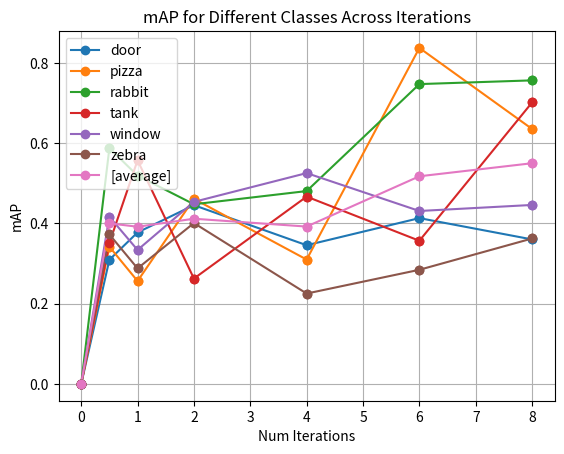

Reproduce this figure in Python.

import matplotlib.pyplot as plt


def extract_map_dict(text):
    """
    Extracts a dictionary from a text containing class names, mAP values, and average mAP.

    Parameters:
    - text (str): The input text containing class names, mAP values, and average mAP.

    Returns:
    - dict: A dictionary with class names as keys and their mAP values as floats,
            and 'average' for the average mAP value.
    """
    result_dict = {}

    for line in text.splitlines():
        # Check if the line contains "Class:" and "mAP:"
        if "Class:" in line and "mAP:" in line:
            # Extract class name and mAP value
            parts = line.split(",")
            class_name = parts[0].split(":")[1].strip()
            map_value = float(parts[1].split(":")[1].strip())
            result_dict[class_name] = map_value
        # Check if the line contains "Average test mAP:"
        elif "Average test mAP:" in line:
            average_value = float(line.split(":")[-1].strip())
            result_dict["[average]"] = average_value

    return result_dict


def plot_map_lines(data_dict):
    """
    Plot multiple lines from a dictionary where keys are iterations and values are sub-dictionaries.
    Includes a point plot for the 'average' value.

    Parameters:
    - data_dict (dict): A dictionary where the outer keys represent iterations,
                        and the inner dictionaries contain key-value pairs to plot.
                        Example: {1: {'door': 0.4, 'pizza': 0.8}, 2: {'door': 0.5, 'pizza': 0.85}}
    """
    # Extract all unique keys from the inner dictionaries
    keys = list(data_dict[next(iter(data_dict))].keys())

    # Prepare data for plotting
    iterations = list(data_dict.keys())  # x-axis: num_iterations

    # Plot lines for each key except 'average'
    for key in keys:
        y_values = [data_dict[iteration][key] for iteration in iterations]
        plt.scatter(iterations, y_values, label=key, zorder=3)
        plt.plot(iterations, y_values, label=key, marker="o")

    # Remove duplicate labels from the legend
    handles, labels = plt.gca().get_legend_handles_labels()
    by_label = dict(zip(labels, handles))  # Remove duplicates
    plt.legend(by_label.values(), by_label.keys(), loc='upper left')

    # Plot formatting
    plt.xlabel("Num Iterations")
    plt.ylabel("mAP")
    plt.title("mAP for Different Classes Across Iterations")
    plt.grid(True)
    plt.show()


# epoch: test result
map_result = {
    0: """Class: door, mAP: 0
Class: pizza, mAP: 0
Class: rabbit, mAP: 0
Class: tank, mAP: 0
Class: window, mAP: 0
Class: zebra, mAP: 0
Average test mAP:  0""",
    # 0.5 is copied
    0.5: """Class: door, mAP: 0.309538
Class: pizza, mAP: 0.342090
Class: rabbit, mAP: 0.587927
Class: tank, mAP: 0.351240
Class: window, mAP: 0.416729
Class: zebra, mAP: 0.372717
Average test mAP:  0.40035518139571774""",
    # 1 is copied
    1: """Class: door, mAP: 0.377675
Class: pizza, mAP: 0.256501
Class: rabbit, mAP: 0.519197
Class: tank, mAP: 0.557530
Class: window, mAP: 0.333975
Class: zebra, mAP: 0.287999
Average test mAP:  0.39186426351940196""",
    # 2 is copied
    2: """Class: door, mAP: 0.445604
Class: pizza, mAP: 0.461374
Class: rabbit, mAP: 0.447927
Class: tank, mAP: 0.262661
Class: window, mAP: 0.453914
Class: zebra, mAP: 0.401078
Average test mAP:  0.41184071573362513""",
    # 4 is copied
    4: """Class: door, mAP: 0.345782
Class: pizza, mAP: 0.310041
Class: rabbit, mAP: 0.480807
Class: tank, mAP: 0.466971
Class: window, mAP: 0.525637
Class: zebra, mAP: 0.225324
Average test mAP:  0.3922954872562048""",
    # 6 is copied
    6: """Class: door, mAP: 0.413362
Class: pizza, mAP: 0.837688
Class: rabbit, mAP: 0.747513
Class: tank, mAP: 0.356898
Class: window, mAP: 0.431146
Class: zebra, mAP: 0.284562
Average test mAP:  0.5176935002037517""",
    # 8 is copied
    8: """Class: door, mAP: 0.360232
Class: pizza, mAP: 0.635535
Class: rabbit, mAP: 0.756800
Class: tank, mAP: 0.701794
Class: window, mAP: 0.446198
Class: zebra, mAP: 0.362590
Average test mAP:  0.5502283593759425""",
#     10 : """Class: door, mAP: 0.413362
# Class: pizza, mAP: 0.837688
# Class: rabbit, mAP: 0.747513
# Class: tank, mAP: 0.356898
# Class: window, mAP: 0.431146
# Class: zebra, mAP: 0.284562
# Average test mAP:  0.5176935002037517""",
}


if __name__ == "__main__":
    map_dict = {key: extract_map_dict(text) for key, text in map_result.items() }
    plot_map_lines(map_dict)
